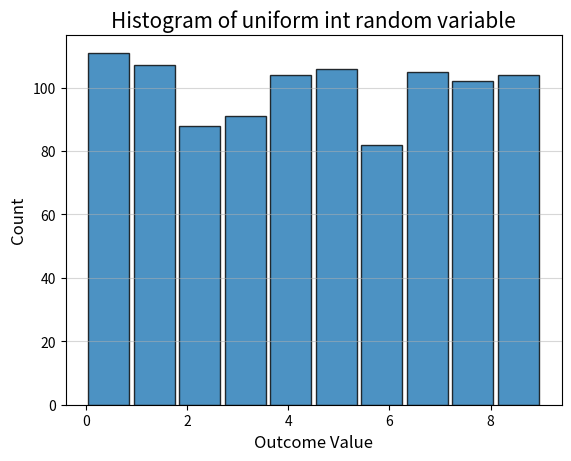

Source code (Python):
import numpy as np
import matplotlib.pyplot as plt

M = 10
sample_size = 1000
sample = np.random.randint(M,size=sample_size)

plt.hist(sample,bins=10,rwidth=0.9,alpha=0.8,edgecolor='black')
plt.xlabel('Outcome Value',fontsize=12)
plt.ylabel('Count',fontsize=12)
plt.title('Histogram of uniform int random variable',fontsize=15)
plt.grid(axis='y',alpha=0.5)
plt.show()